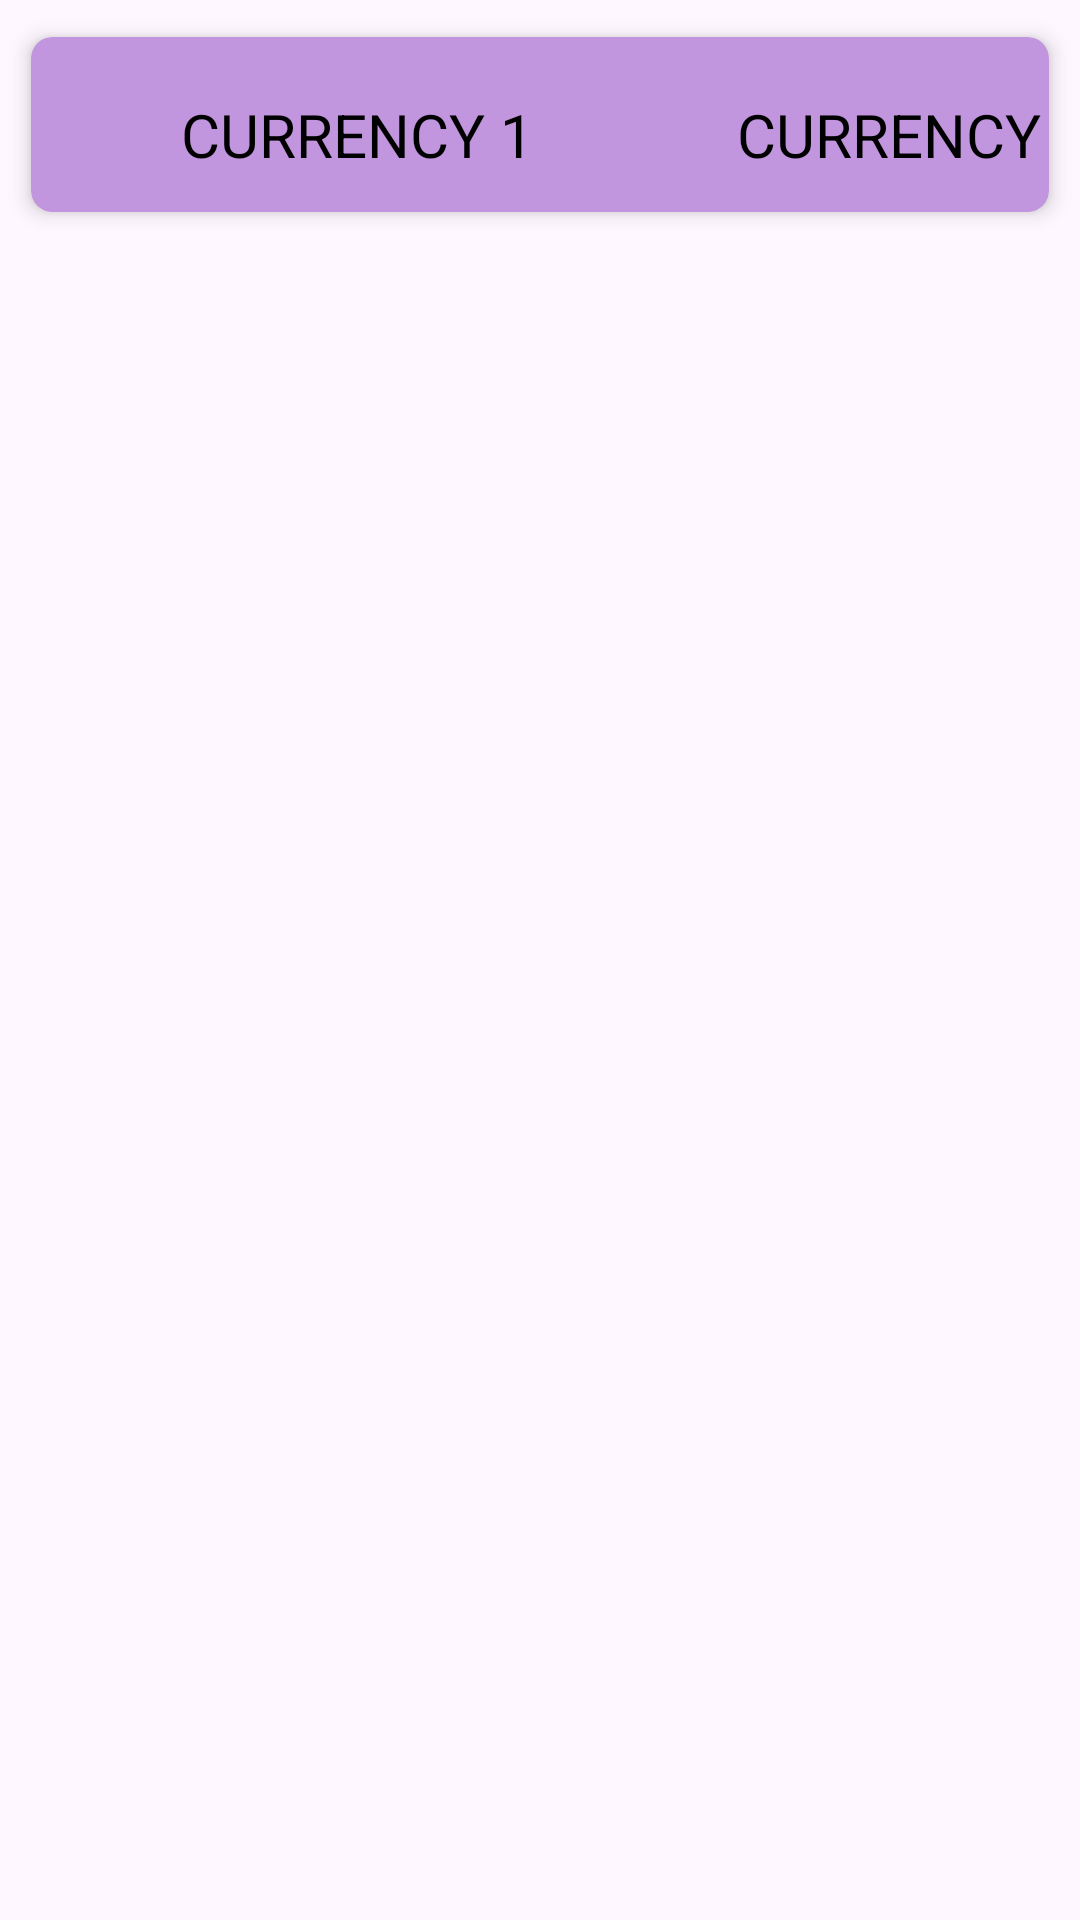

Android layout source for this screen:
<!-- AndroidManifest.xml: application theme Theme.PrivatBankCurrencies -->
<!-- res/layout/currency_item.xml -->
<?xml version="1.0" encoding="utf-8"?>
<androidx.constraintlayout.widget.ConstraintLayout xmlns:android="http://schemas.android.com/apk/res/android"
        xmlns:app="http://schemas.android.com/apk/res-auto"
        xmlns:tools="http://schemas.android.com/tools"
        android:layout_width="match_parent"
        android:layout_height="wrap_content">

    <androidx.cardview.widget.CardView
            android:id="@+id/cardView_currency"
            android:layout_width="match_parent"
            android:layout_height="75dp"
            android:layout_margin="4dp"
            app:cardBackgroundColor="#c295df"
            app:cardCornerRadius="7dp"
            app:layout_constraintEnd_toEndOf="parent"
            app:layout_constraintStart_toStartOf="parent"
            app:cardUseCompatPadding="true"
            app:cardElevation="4dp"
            app:layout_constraintTop_toTopOf="parent">

        <androidx.constraintlayout.widget.ConstraintLayout
                android:layout_width="384dp"
                android:layout_height="64dp">

            <TextView
                    android:id="@+id/textViewCurrency1"
                    android:layout_width="153dp"
                    android:layout_height="26dp"
                    android:text="@string/currency"
                    android:textColor="@color/black"
                    android:textSize="20sp"
                    app:layout_constraintBottom_toBottomOf="parent"
                    app:layout_constraintStart_toStartOf="parent"
                    app:layout_constraintTop_toTopOf="parent"
                    app:layout_constraintVertical_bias="0.5"
                    android:textAllCaps="true"
                    android:textAlignment="center"
                    android:textStyle="normal"
                    app:layout_constraintHorizontal_bias="0.5"
                    app:layout_constraintEnd_toStartOf="@+id/textViewCurrency2" />

            <TextView
                    android:id="@+id/textViewCurrency2"
                    android:layout_width="153dp"
                    android:layout_height="26dp"
                    android:text="@string/currency"
                    android:textColor="@color/black"
                    android:textSize="20sp"
                    app:layout_constraintBottom_toBottomOf="parent"
                    app:layout_constraintStart_toStartOf="parent"
                    app:layout_constraintTop_toTopOf="parent"
                    app:layout_constraintVertical_bias="0.5"
                    android:textAllCaps="true"
                    android:textAlignment="center"
                    android:textStyle="normal"
                    android:layout_marginStart="204dp"
                    app:layout_constraintStart_toEndOf="@+id/textViewCurrency1"
                    app:layout_constraintHorizontal_bias="0.5"
                    app:layout_constraintEnd_toEndOf="parent" />

        </androidx.constraintlayout.widget.ConstraintLayout>
    </androidx.cardview.widget.CardView>
</androidx.constraintlayout.widget.ConstraintLayout>
<!-- resources referenced by this layout -->
<resources>
  <string name="currency">Currency 1</string>
  <style name="Theme.PrivatBankCurrencies" parent="Base.Theme.PrivatBankCurrencies" />
  <style name="Base.Theme.PrivatBankCurrencies" parent="Theme.Material3.DayNight.NoActionBar">
          
          
      </style>
  <!-- not gathered from this repository: default colours our renderer supplied (Android Studio template values) -->
  <color name="black">#FF000000</color>
</resources>
